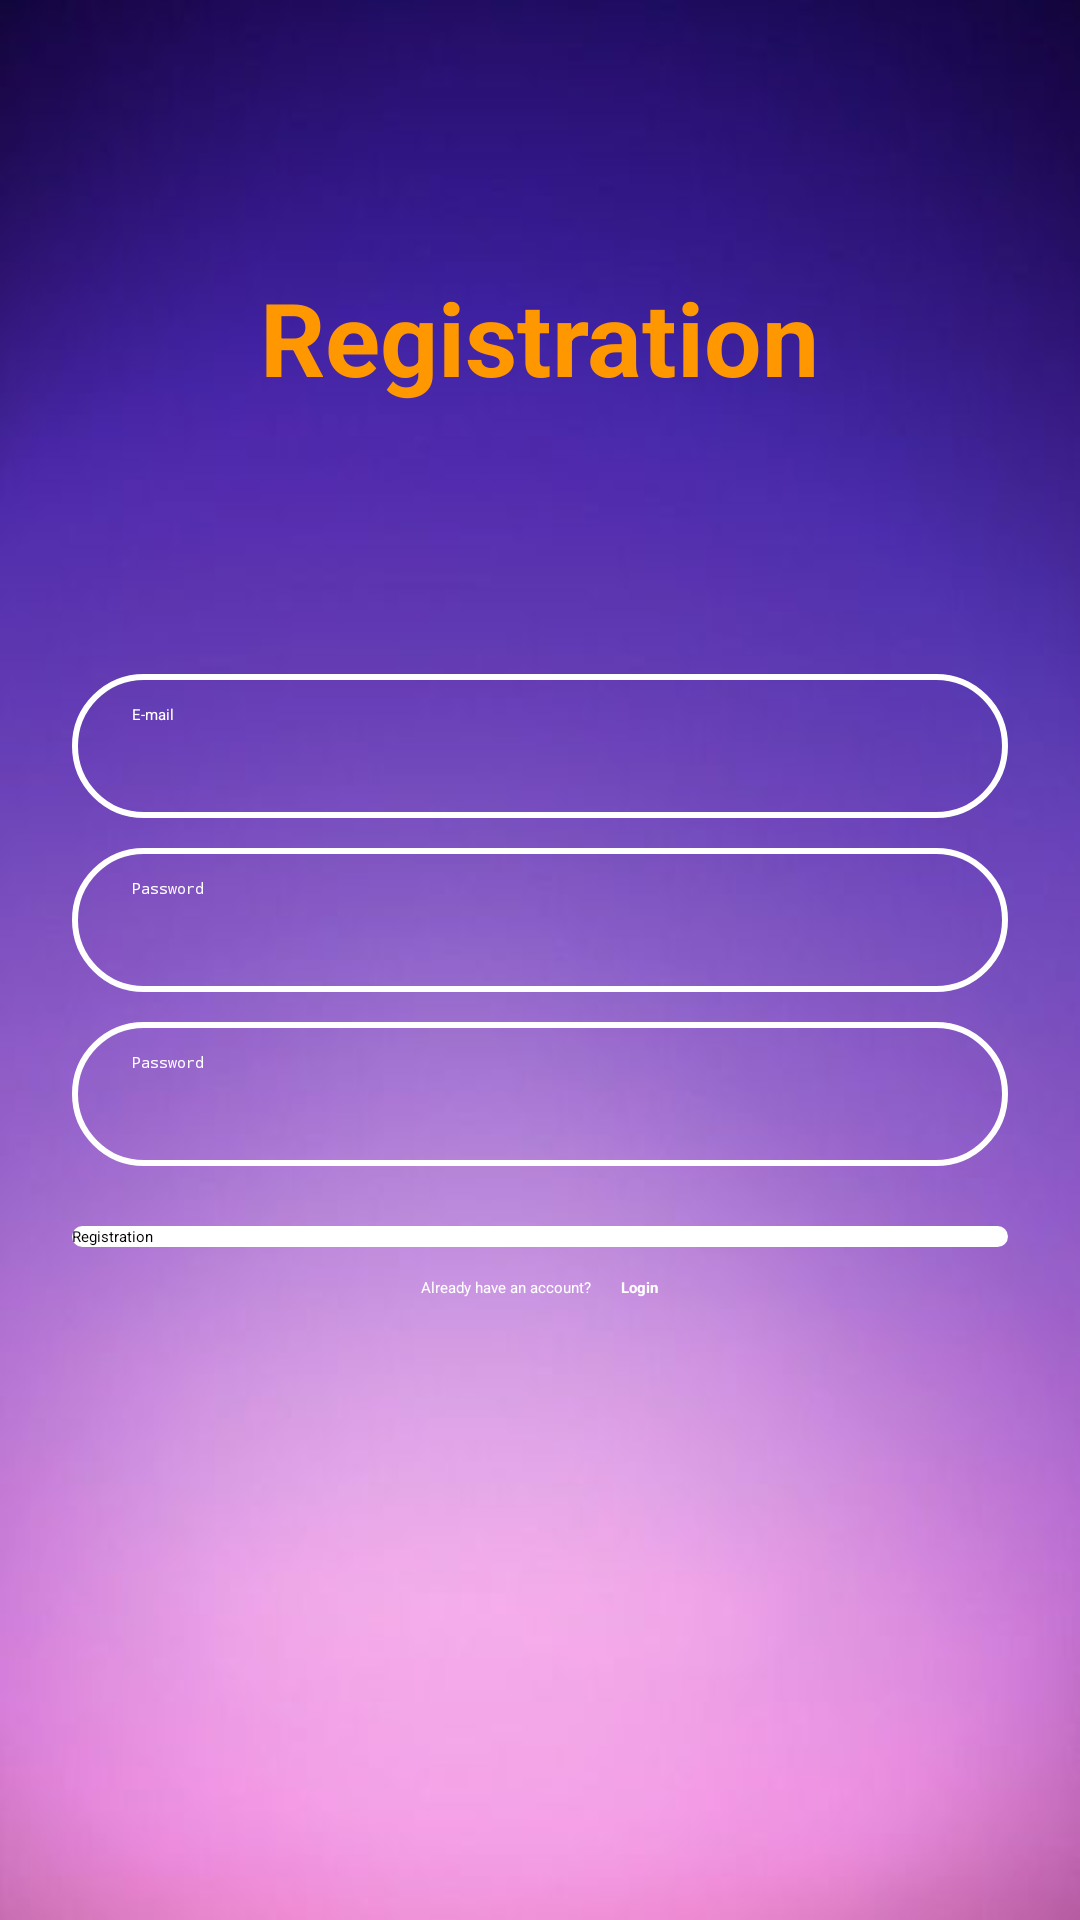

Android layout source for this screen:
<!-- AndroidManifest.xml: application theme Theme.MilkyWay -->
<!-- res/layout/fragment_registration.xml -->
<?xml version="1.0" encoding="utf-8"?>
<androidx.constraintlayout.widget.ConstraintLayout xmlns:android="http://schemas.android.com/apk/res/android"
    xmlns:app="http://schemas.android.com/apk/res-auto"
    xmlns:tools="http://schemas.android.com/tools"
    android:layout_width="match_parent"
    android:layout_height="match_parent"
    android:layout_gravity="center"
    android:background="@drawable/background">

    <TextView
        android:id="@+id/textView"
        android:layout_width="wrap_content"
        android:layout_height="wrap_content"
        android:text="Registration"
        android:textColor="#FF9800"
        android:textSize="34sp"
        android:textStyle="bold"
        app:layout_constraintBottom_toTopOf="@+id/linearLayout"
        app:layout_constraintEnd_toEndOf="parent"
        app:layout_constraintStart_toStartOf="parent"
        app:layout_constraintTop_toTopOf="parent" />

    <LinearLayout
        android:id="@+id/linearLayout"
        android:layout_width="match_parent"
        android:layout_height="wrap_content"
        android:layout_marginStart="24dp"
        android:layout_marginEnd="24dp"
        android:orientation="vertical"
        app:layout_constraintBottom_toBottomOf="parent"
        app:layout_constraintEnd_toEndOf="parent"
        app:layout_constraintStart_toStartOf="parent"
        app:layout_constraintTop_toTopOf="parent">



        <EditText
            android:id="@+id/editTextEmail"
            android:layout_width="match_parent"
            android:layout_height="wrap_content"
            android:layout_marginBottom="10dp"
            android:background="@drawable/input_bg"
            android:drawableLeft="@drawable/ic_baseline_email_24"
            android:drawablePadding="10dp"
            android:ems="10"
            android:hint="E-mail"
            android:inputType="textEmailAddress"
            android:minHeight="48dp"
            android:paddingLeft="20dp"
            android:paddingTop="10dp"
            android:paddingRight="10dp"
            android:paddingBottom="10dp"
            android:textColorHint="@color/white" />

        <EditText
            android:id="@+id/editTextPassword"
            android:layout_width="match_parent"
            android:layout_height="wrap_content"
            android:layout_marginBottom="10dp"
            android:background="@drawable/input_bg"
            android:drawableLeft="@drawable/ic_baseline_security_24"
            android:drawablePadding="10dp"
            android:ems="10"
            android:hint="Password"
            android:inputType="textPassword"
            android:minHeight="48dp"
            android:paddingLeft="20dp"
            android:paddingTop="10dp"
            android:paddingRight="10dp"
            android:paddingBottom="10dp"
            android:textColorHint="@color/white" />

        <EditText
            android:id="@+id/editTextPasswordAgain"
            android:layout_width="match_parent"
            android:layout_height="wrap_content"
            android:layout_marginBottom="20dp"
            android:background="@drawable/input_bg"
            android:drawableLeft="@drawable/ic_baseline_security_24"
            android:drawablePadding="10dp"
            android:ems="10"
            android:hint="Password"
            android:inputType="textPassword"
            android:minHeight="48dp"
            android:paddingLeft="20dp"
            android:paddingTop="10dp"
            android:paddingRight="10dp"
            android:paddingBottom="10dp"
            android:textColorHint="@color/white" />

        <Button
            android:id="@+id/buttonRegistration"
            android:layout_width="match_parent"
            android:layout_height="wrap_content"
            android:background="@drawable/input_bg"
            android:backgroundTint="@color/white"
            android:text="Registration" />

    </LinearLayout>

    <LinearLayout
        android:layout_width="0dp"
        android:layout_height="wrap_content"
        android:layout_marginTop="10dp"
        android:gravity="center"
        android:orientation="horizontal"
        app:layout_constraintEnd_toEndOf="@+id/linearLayout"
        app:layout_constraintStart_toStartOf="@+id/linearLayout"
        app:layout_constraintTop_toBottomOf="@+id/linearLayout">

        <TextView
            android:id="@+id/textView2"
            android:layout_width="wrap_content"
            android:layout_height="wrap_content"
            android:layout_marginRight="10dp"
            android:text="Already have an account?"
            android:textColor="@color/white" />

        <TextView
            android:id="@+id/textViewLogin"
            android:layout_width="wrap_content"
            android:layout_height="wrap_content"
            android:text="Login"
            android:textColor="@color/white"
            android:textStyle="bold" />
    </LinearLayout>

</androidx.constraintlayout.widget.ConstraintLayout>
<!-- resources referenced by this layout -->
<resources>
  <!-- drawable background: png bitmap (drawable, 129611 bytes) -->
  <!-- drawable input_bg (drawable) -->
  <?xml version="1.0" encoding="utf-8"?>
  <shape xmlns:android="http://schemas.android.com/apk/res/android">
  
      <stroke  android:color="@color/white"
               android:width="2dp"/>
      <corners android:radius="70dp"/>
  
  </shape>
  <!-- not gathered from this repository: default colours our renderer supplied (Android Studio template values) -->
  <color name="white">#FFFFFFFF</color>
</resources>
